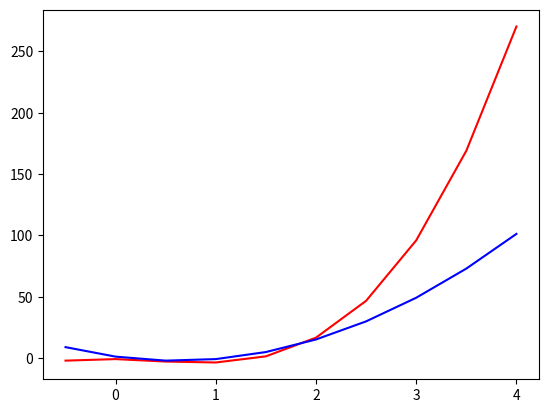

Here is the Python script that generated this plot:
import matplotlib.pyplot as plt

def df(x):
    return (9*x**2 - 2*x -2)

dx = 0.5       
x = -1
y = -2
end = 1

x_values = []
Fy_values = []
dfy_values = []

while x < 4:
    Fy_values.append(y)
    dfy_values.append(df(x))
    y += df(x+dx)
    x += dx
    x_values.append(x)

plt.plot(x_values, Fy_values, color="red")
plt.plot(x_values, dfy_values, color="blue")
plt.show()